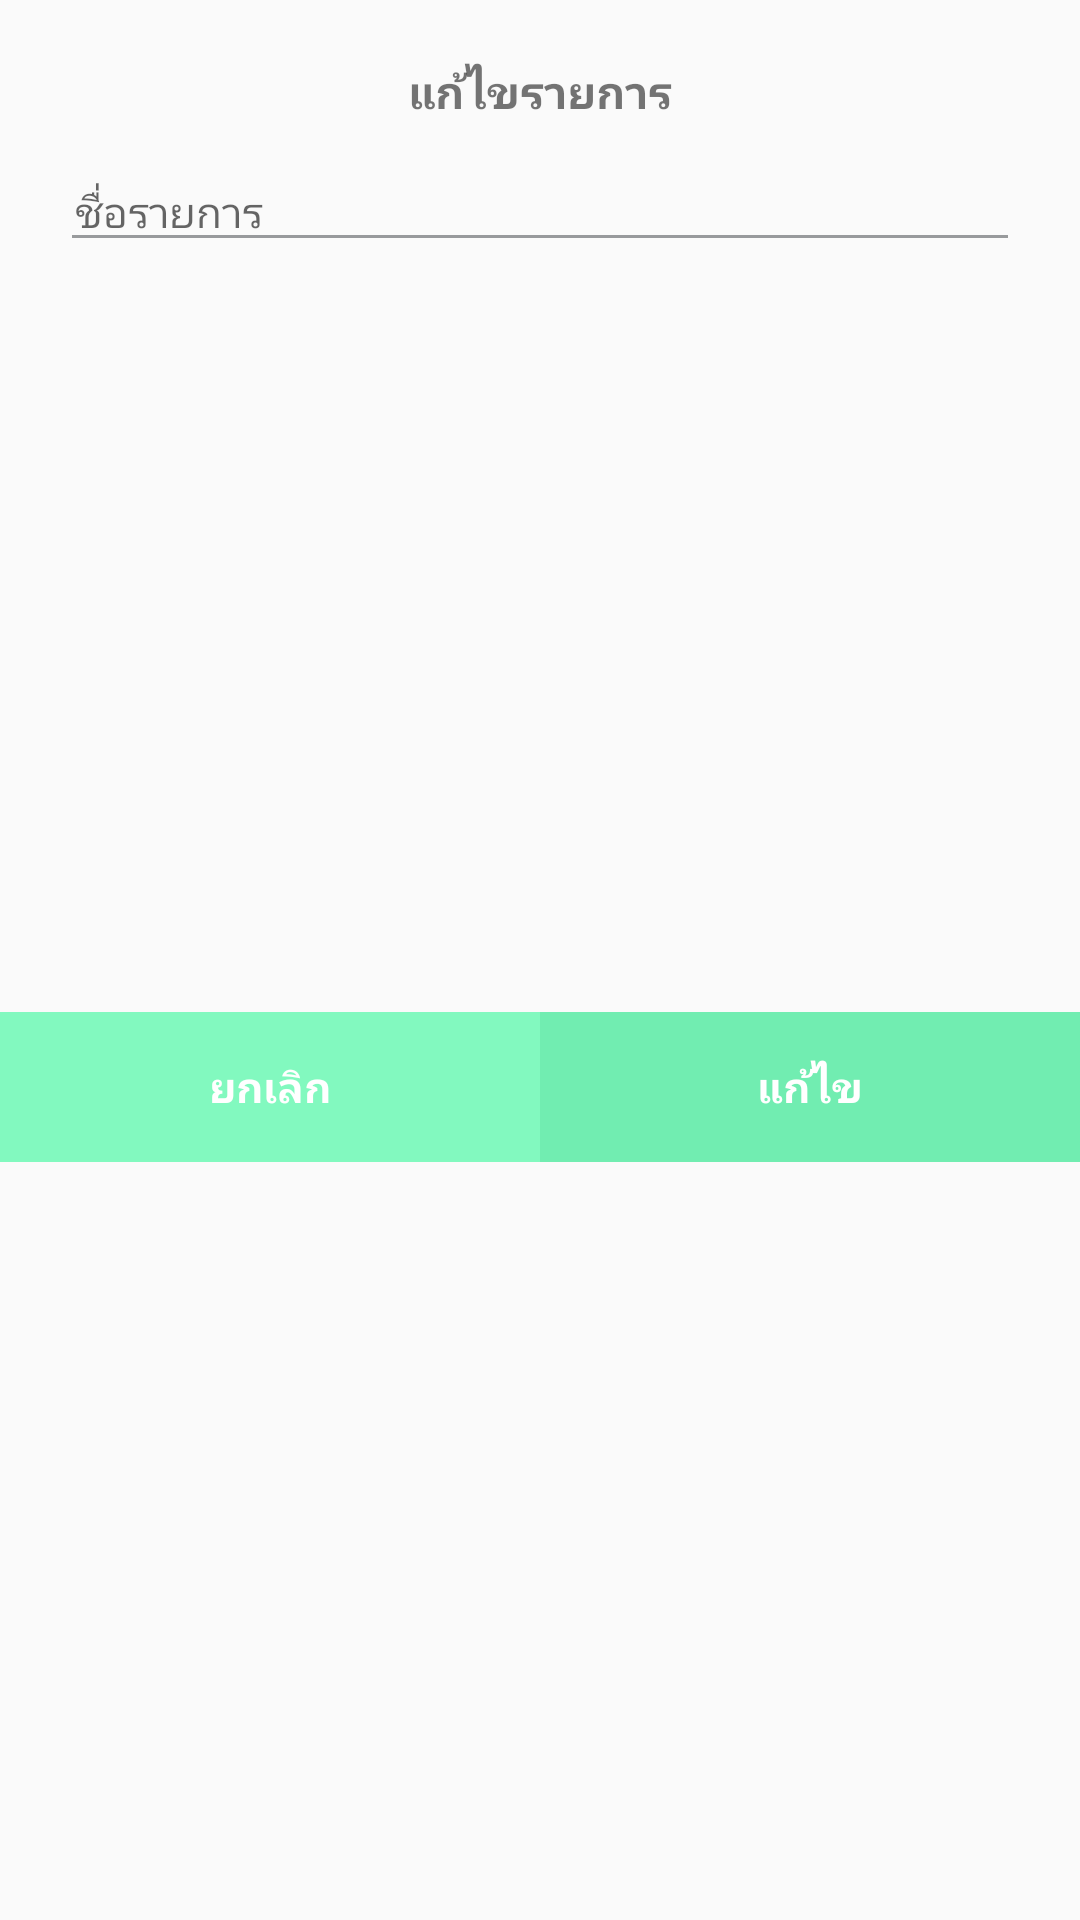

Here is an Android app screen rendered from its layout file. Give the layout XML and the strings, colors and styles it references.
<!-- AndroidManifest.xml: application theme AppTheme.NoActionBar -->
<!-- res/layout/edit_category.xml -->
<?xml version="1.0" encoding="utf-8"?>
<LinearLayout xmlns:android="http://schemas.android.com/apk/res/android"
    android:id="@+id/layout_root"
    android:layout_width="match_parent"
    android:layout_height="match_parent"
    android:orientation="vertical">

    <TextView
        android:layout_width="wrap_content"
        android:layout_height="wrap_content"
        android:layout_gravity="center_horizontal"
        android:layout_marginBottom="10dp"
        android:layout_marginTop="20dp"
        android:text="@string/edit_list"
        android:textSize="15dp"
        android:textStyle="bold" />

    <EditText
        android:id="@+id/edt_category"
        android:layout_width="match_parent"
        android:layout_height="wrap_content"
        android:layout_marginLeft="20dp"
        android:layout_marginRight="20dp"
        android:backgroundTint="@color/gray"
        android:hint="@string/name_list"
        android:paddingLeft="5dp"
        android:paddingRight="5dp"
        android:textCursorDrawable="@drawable/color_cursor"
        android:textSize="14dp" />

    <android.support.v7.widget.RecyclerView
        android:id="@+id/rec_item"
        android:padding="10dp"
        android:layout_width="match_parent"
        android:layout_height="250dp" />


    <LinearLayout
        android:layout_width="match_parent"
        android:layout_height="50dp"
        android:orientation="horizontal">

        <Button
            android:id="@+id/btn_cancel"
            android:layout_width="0dp"
            android:layout_height="match_parent"
            android:layout_weight="1"
            android:background="@drawable/selector_btn_add_cancel"
            android:text="@string/cancel"
            android:textColor="@color/white"
            android:textStyle="bold" />

        <Button
            android:id="@+id/btn_add_category"
            android:layout_width="0dp"
            android:layout_height="match_parent"
            android:layout_weight="1"
            android:background="@drawable/selector_cus_btn_add"
            android:text="@string/edit"
            android:textColor="@color/white"
            android:textStyle="bold" />
    </LinearLayout>

</LinearLayout>
<!-- resources referenced by this layout -->
<resources>
  <color name="gray">#989a9c</color>
  <color name="white">#FFFFFF</color>
  <!-- drawable color_cursor (drawable) -->
  <?xml version="1.0" encoding="utf-8"?>
  <shape xmlns:android="http://schemas.android.com/apk/res/android">
      <size android:width="3dp" />
      <solid android:color="@color/gray" />
  </shape>
  <!-- drawable selector_btn_add_cancel (drawable) -->
  <?xml version="1.0" encoding="utf-8"?>
  <selector xmlns:android="http://schemas.android.com/apk/res/android"
      android:enterFadeDuration="100"
      android:exitFadeDuration="100">
  
      <item android:drawable="@color/green" android:state_selected="true"></item>
      <item android:drawable="@color/green" android:state_pressed="true"></item>
      <item android:drawable="@color/green" android:state_focused="true"></item>
      <item android:drawable="@color/greenL"/>
  </selector>
  <!-- drawable selector_cus_btn_add (drawable) -->
  <?xml version="1.0" encoding="utf-8"?>
  <selector xmlns:android="http://schemas.android.com/apk/res/android"
      android:enterFadeDuration="100"
      android:exitFadeDuration="100">
  
      <item android:drawable="@color/greenDark" android:state_selected="true"></item>
      <item android:drawable="@color/greenDark" android:state_pressed="true"></item>
      <item android:drawable="@color/greenDark" android:state_focused="true"></item>
      <item android:drawable="@color/green"/>
  </selector>
  <string name="cancel">ยกเลิก</string>
  <string name="edit">แก้ไข</string>
  <string name="edit_list">แก้ไขรายการ</string>
  <string name="name_list">ชื่อรายการ</string>
  <style name="AppTheme.NoActionBar" parent="Theme.AppCompat.Light.NoActionBar">
          
          <item name="colorPrimary">@color/colorPrimary</item>
          <item name="colorPrimaryDark">@color/colorPrimaryDark</item>
          <item name="colorAccent">@color/colorAccent</item>
      </style>
  <color name="green">#71edb1</color>
  <color name="greenL">#82f9bf</color>
  <color name="greenDark">#64dea3</color>
  <color name="colorPrimary">#4A6EA0</color>
  <color name="colorPrimaryDark">#3b5d8c</color>
  <color name="colorAccent">#FFFFFF</color>
</resources>
